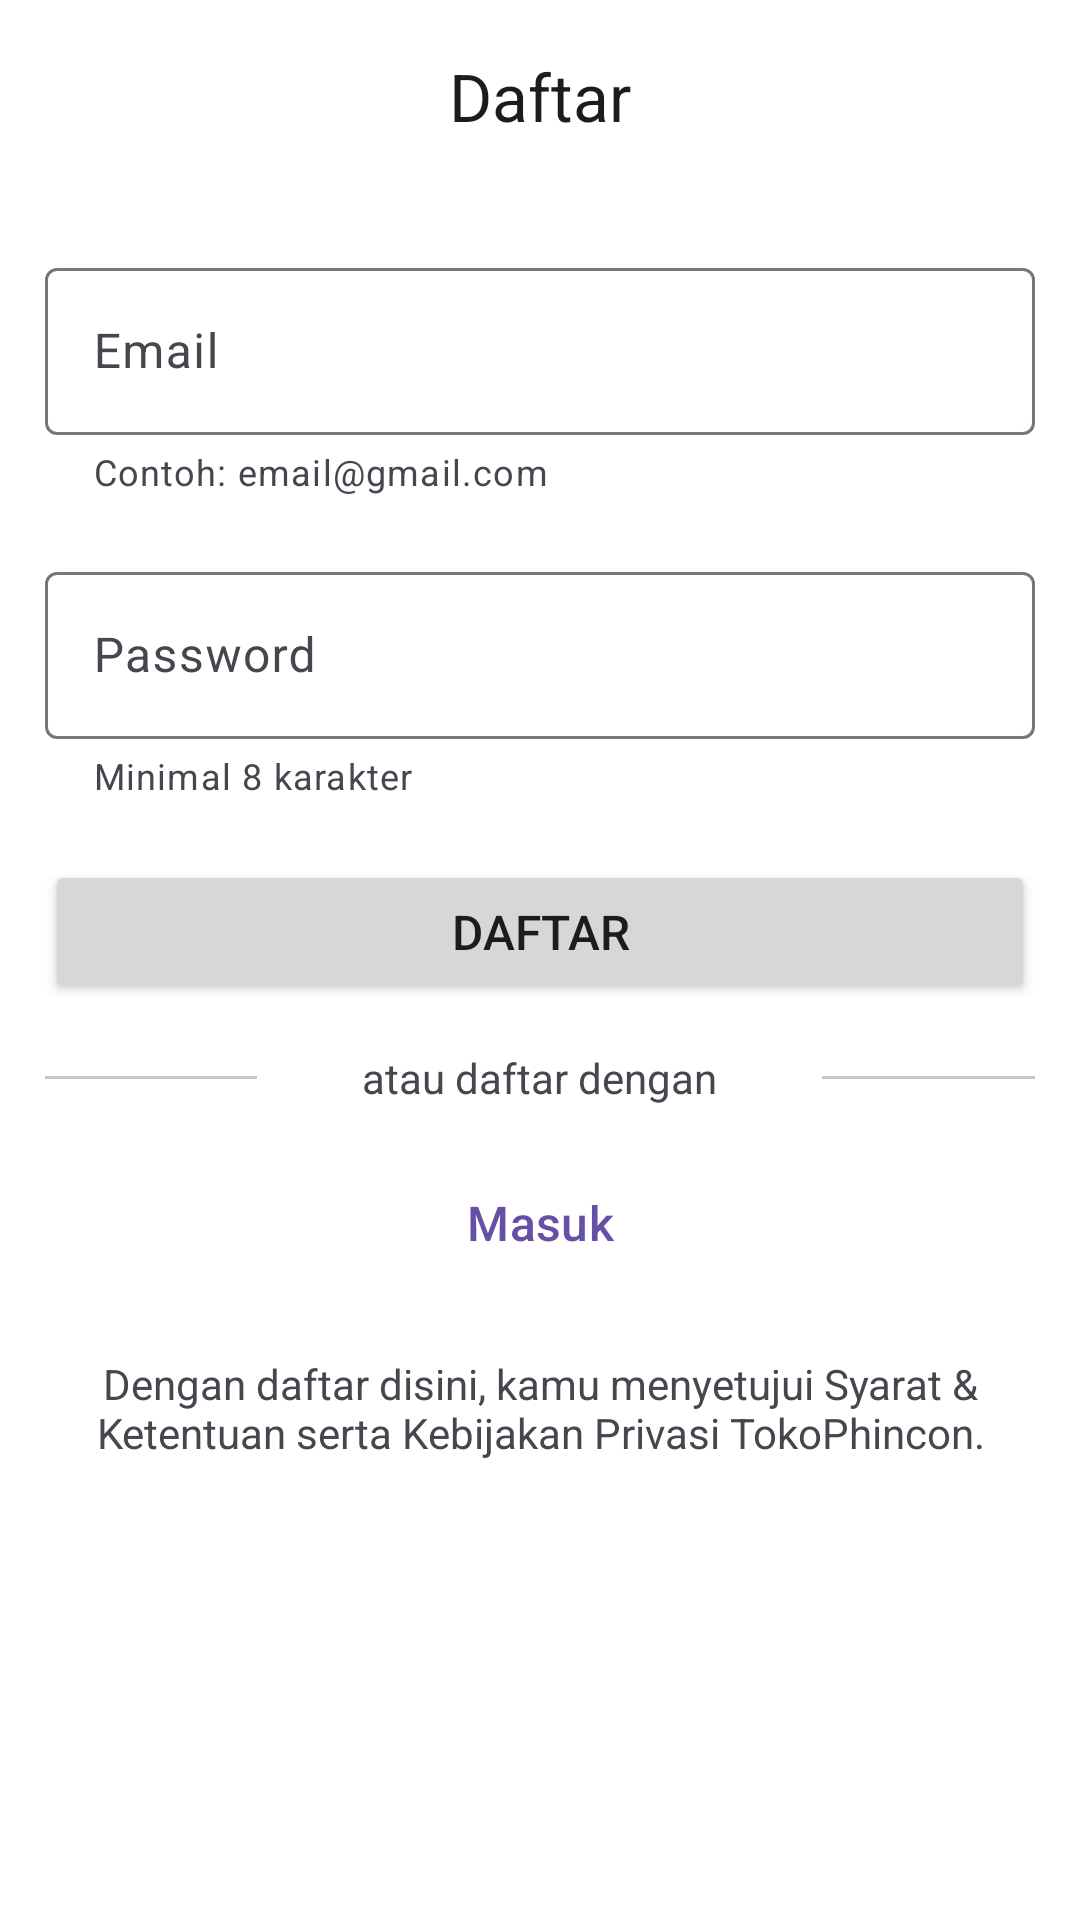

Layout XML and referenced resources for this Android screen:
<!-- AndroidManifest.xml: application theme Theme.AndroidApp -->
<!-- res/layout/fragment_daftar.xml -->
<?xml version="1.0" encoding="utf-8"?>
<androidx.constraintlayout.widget.ConstraintLayout xmlns:android="http://schemas.android.com/apk/res/android"
    xmlns:tools="http://schemas.android.com/tools"
    android:layout_width="match_parent"
    android:layout_height="match_parent"
    tools:context=".login.DaftarFragment"
    android:background="@color/white"
    xmlns:app="http://schemas.android.com/apk/res-auto">


    <com.google.android.material.appbar.AppBarLayout
        android:id="@+id/appBarLayout2"
        android:layout_width="match_parent"
        android:layout_height="wrap_content"
        app:layout_constraintTop_toTopOf="parent">

        <com.google.android.material.appbar.MaterialToolbar
            android:id="@+id/topAppBar"
            android:layout_width="match_parent"
            android:layout_height="?attr/actionBarSize"
            app:layout_constraintEnd_toEndOf="parent"
            app:layout_constraintStart_toStartOf="parent"
            app:layout_constraintTop_toTopOf="parent"
            app:title="Daftar"
            app:titleCentered="true" />
    </com.google.android.material.appbar.AppBarLayout>


    <com.google.android.material.textfield.TextInputLayout
        android:id="@+id/form_email"
        android:layout_width="match_parent"
        android:layout_height="wrap_content"
        android:lines="1"
        app:layout_constraintEnd_toEndOf="parent"
        app:layout_constraintStart_toStartOf="parent"
        app:layout_constraintTop_toBottomOf="@+id/appBarLayout2"
        android:layout_marginHorizontal="15dp"
        android:layout_marginTop="20dp"
        android:hint="Email"
        app:helperTextEnabled="true"
        app:helperText="Contoh: email@gmail.com">

        <com.google.android.material.textfield.TextInputEditText
            android:layout_width="match_parent"
            android:layout_height="wrap_content"
            android:inputType="textEmailAddress" />
    </com.google.android.material.textfield.TextInputLayout>

    <com.google.android.material.textfield.TextInputLayout
        android:id="@+id/form_password"
        android:layout_width="match_parent"
        android:layout_height="wrap_content"
        android:lines="1"
        android:layout_marginTop="20dp"
        app:layout_constraintEnd_toEndOf="parent"
        app:layout_constraintStart_toStartOf="parent"
        app:layout_constraintTop_toBottomOf="@+id/form_email"
        android:layout_marginHorizontal="15dp"
        android:hint="Password"
        app:helperTextEnabled="true"
        app:helperText="Minimal 8 karakter">

        <com.google.android.material.textfield.TextInputEditText
            android:layout_width="match_parent"
            android:layout_height="wrap_content"
            android:inputType="textPassword" />
    </com.google.android.material.textfield.TextInputLayout>

    <Button
        android:id="@+id/masuk_button"
        android:layout_width="match_parent"
        android:layout_height="wrap_content"
        android:layout_marginTop="20dp"
        app:layout_constraintTop_toBottomOf="@+id/form_password"
        tools:layout_editor_absoluteX="15dp"
        android:layout_marginHorizontal="15dp"
        android:text="@string/daftar"
        android:textSize="16sp"
        />

    <RelativeLayout
        android:layout_width="match_parent"
        android:layout_height="wrap_content"
        android:id="@+id/relativeDivider"
        android:layout_marginTop="10dp"
        app:layout_constraintTop_toBottomOf="@id/masuk_button">

        <View
            android:id="@+id/leftDivider"
            android:layout_width="match_parent"
            android:layout_height="1dp"
            android:layout_alignParentStart="true"
            android:layout_centerInParent="true"
            android:layout_marginHorizontal="15dp"
            android:layout_marginTop="20dp"
            android:layout_toStartOf="@id/textCenter"
            android:background="#000000"
            android:backgroundTint="@color/grey"/>

        <TextView
            android:id="@+id/textCenter"
            android:layout_width="wrap_content"
            android:layout_height="wrap_content"
            android:layout_centerInParent="true"
            android:paddingHorizontal="20dp"
            android:paddingVertical="5dp"
            android:text="@string/atau_daftar_dengan"
            android:textSize="14sp"
            />

        <View
            android:id="@+id/rightDivider"
            android:layout_width="match_parent"
            android:layout_height="1dp"
            android:background="#000000"
            android:layout_marginTop="20dp"
            android:layout_marginHorizontal="15dp"
            android:layout_alignParentEnd="true"
            android:layout_toEndOf="@id/textCenter"
            android:layout_centerVertical="true"
            android:backgroundTint="@color/grey"/>

    </RelativeLayout>

    <Button
        android:id="@+id/daftar_button"
        android:layout_width="match_parent"
        android:layout_height="wrap_content"
        android:layout_marginTop="10dp"
        app:layout_constraintTop_toBottomOf="@+id/relativeDivider"
        tools:layout_editor_absoluteX="15dp"
        android:layout_marginHorizontal="15dp"
        android:text="@string/masuk"
        android:textColor="@color/purple"
        android:textSize="16sp"
        style="@style/Widget.Material3.Button.OutlinedButton"
        />

    <TextView
        android:layout_width="match_parent"
        android:layout_height="wrap_content"
        android:text="@string/dengan_daftar_disini_kamu_menyetujui_syarat_amp_ketentuan_serta_kebijakan_privasi_tokophincon"
        app:layout_constraintTop_toBottomOf="@+id/daftar_button"
        android:textAlignment="center"
        android:layout_marginHorizontal="15dp"
        android:layout_marginTop="20dp"
        android:textSize="14sp"
        />

</androidx.constraintlayout.widget.ConstraintLayout>
<!-- resources referenced by this layout -->
<resources>
  <color name="grey">#CAC4D0</color>
  <color name="purple">#6750A4</color>
  <color name="white">#FFFFFFFF</color>
  <string name="atau_daftar_dengan">atau daftar dengan</string>
  <string name="daftar">Daftar</string>
  <string name="dengan_daftar_disini_kamu_menyetujui_syarat_amp_ketentuan_serta_kebijakan_privasi_tokophincon">Dengan daftar disini, kamu menyetujui Syarat &amp; Ketentuan serta Kebijakan Privasi TokoPhincon.</string>
  <string name="masuk">Masuk</string>
  <style name="Theme.AndroidApp" parent="Base.Theme.AndroidApp" />
  <style name="Base.Theme.AndroidApp" parent="Theme.Material3.DayNight.NoActionBar">
          
          
          <item name="android:windowBackground">@color/white</item>
          <item name="colorSurface">@color/white</item>
      </style>
</resources>
